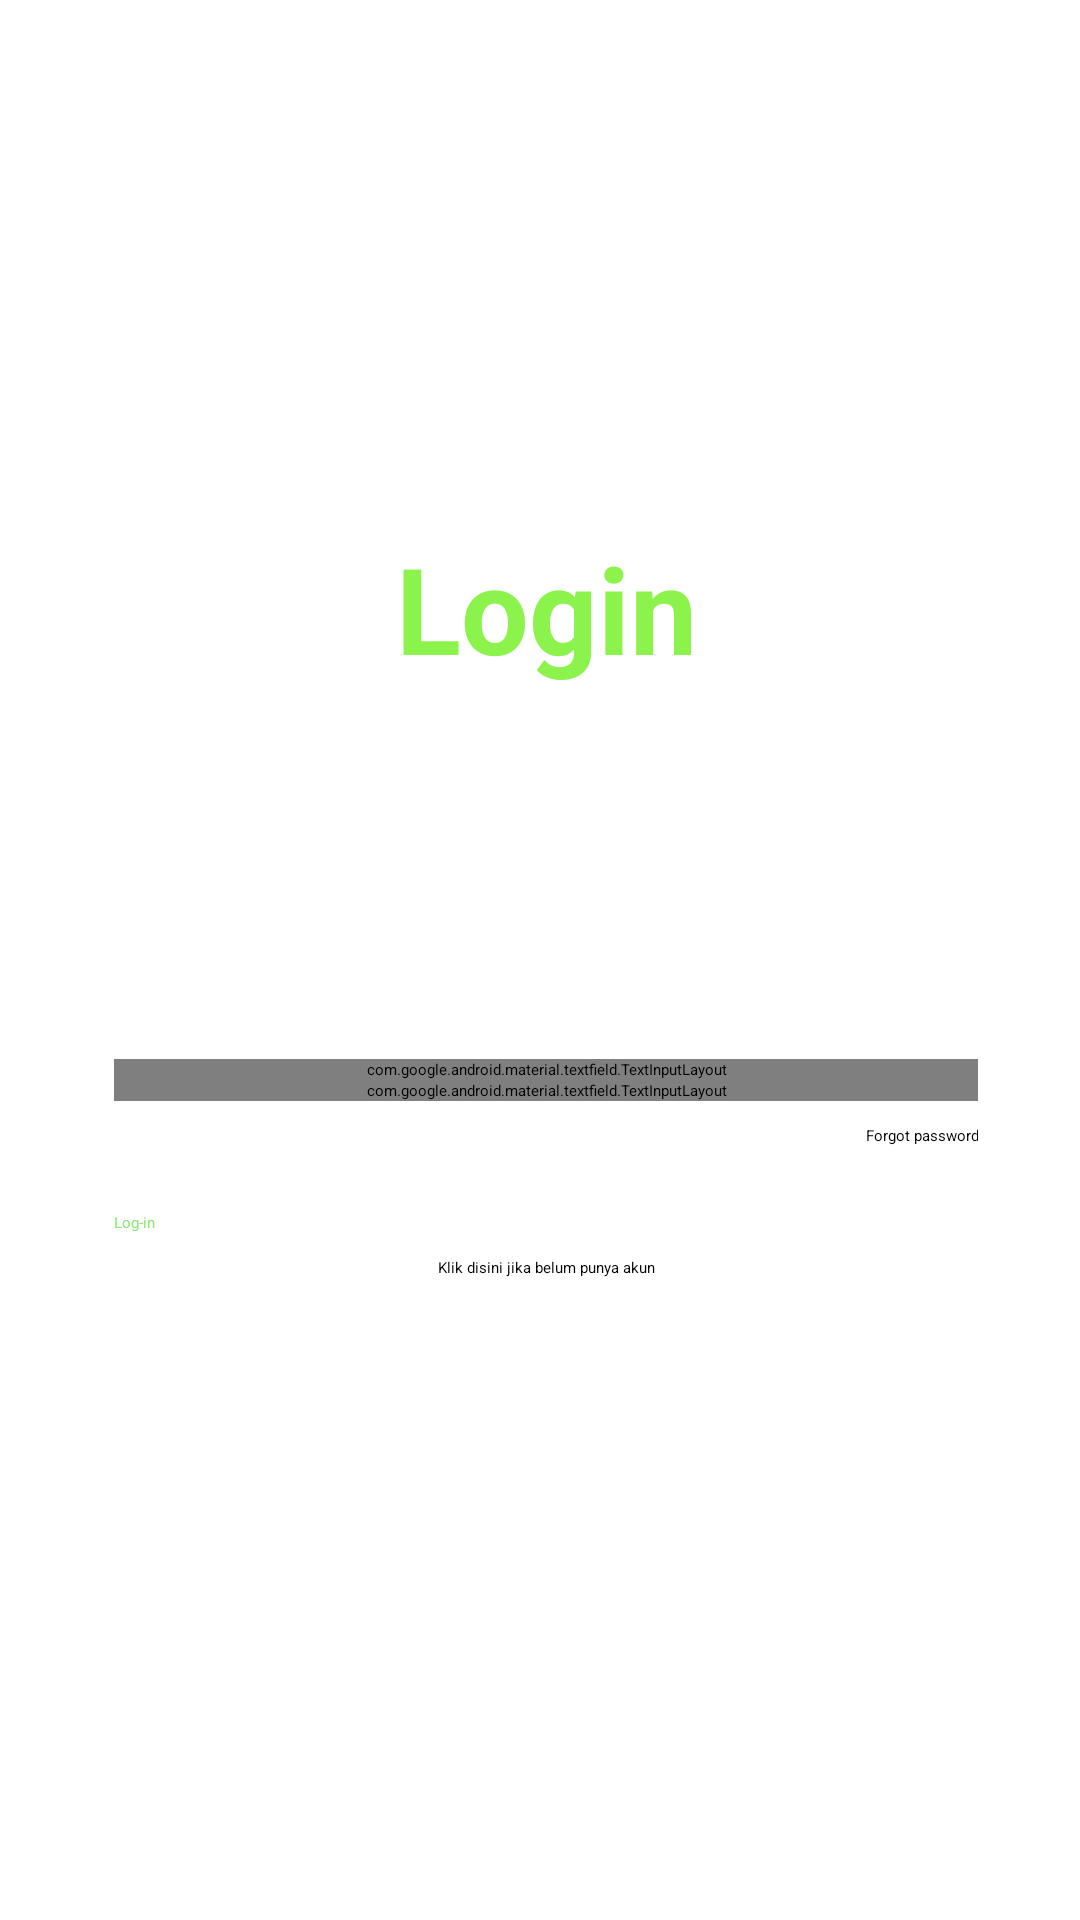

Android layout source for this screen:
<!-- AndroidManifest.xml: application theme Theme.Fitflow10 -->
<!-- res/layout/activity_login.xml -->
<?xml version="1.0" encoding="utf-8"?>
<androidx.constraintlayout.widget.ConstraintLayout xmlns:android="http://schemas.android.com/apk/res/android"
    xmlns:app="http://schemas.android.com/apk/res-auto"
    xmlns:tools="http://schemas.android.com/tools"
    android:layout_width="match_parent"
    android:layout_height="match_parent"
    android:background="@color/white"
    android:padding="24dp"
    tools:context=".LoginActivity">

    <TextView
        android:layout_width="match_parent"
        android:layout_height="wrap_content"
        android:layout_marginStart="4dp"
        android:layout_marginTop="152dp"
        android:text="Login"
        android:textAlignment="center"
        android:textColor="#8BF34B"
        android:textSize="40dp"
        android:textStyle="bold"
        app:layout_constraintStart_toStartOf="parent"
        app:layout_constraintTop_toTopOf="parent" />

    <LinearLayout
        android:layout_width="match_parent"
        android:layout_height="wrap_content"
        android:layout_centerHorizontal="true"
        android:layout_centerVertical="true"
        android:layout_marginStart="4dp"
        android:layout_marginBottom="180dp"
        android:orientation="vertical"
        android:padding="10dp"
        app:layout_constraintBottom_toBottomOf="parent"
        app:layout_constraintStart_toStartOf="parent">





















        <com.google.android.material.textfield.TextInputLayout
            style="@style/Widget.MaterialComponents.TextInputLayout.OutlinedBox"
            android:id="@+id/edt_email_login"
            android:layout_width="match_parent"
            android:layout_height="wrap_content"
            android:theme="@style/TextInputLayoutStyle">

            <com.google.android.material.textfield.TextInputEditText
                android:layout_width="match_parent"
                android:layout_height="48dp"
                android:hint="E-mail" />
        </com.google.android.material.textfield.TextInputLayout>

        <com.google.android.material.textfield.TextInputLayout
            android:layout_width="match_parent"
            android:id="@+id/edt_password_login"
            android:layout_height="wrap_content"
            android:theme="@style/TextInputLayoutStyle"
            style="@style/Widget.MaterialComponents.TextInputLayout.OutlinedBox">

            <com.google.android.material.textfield.TextInputEditText
                android:layout_width="match_parent"
                android:layout_height="48dp"
                android:hint="Password" />
        </com.google.android.material.textfield.TextInputLayout>

        <TextView
            android:id="@+id/forgot_password"
            android:layout_width="match_parent"
            android:layout_height="wrap_content"
            android:layout_marginTop="8dp"
            android:text="Forgot password"
            android:textAlignment="textEnd" />

        <Button
            android:id="@+id/btn_login"
            android:layout_width="match_parent"
            android:layout_height="wrap_content"
            android:layout_marginTop="22dp"
            android:backgroundTint="#2A2B29"
            android:text="Log-in"
            android:textColor="#89EA74"/>

        <TextView
            android:id="@+id/tv_register"
            android:layout_width="match_parent"
            android:layout_height="wrap_content"
            android:layout_marginTop="8dp"
            android:text="Klik disini jika belum punya akun"
            android:textAlignment="center" />

    </LinearLayout>

</androidx.constraintlayout.widget.ConstraintLayout>
<!-- resources referenced by this layout -->
<resources>
  <color name="white">#FFFFFFFF</color>
</resources>
